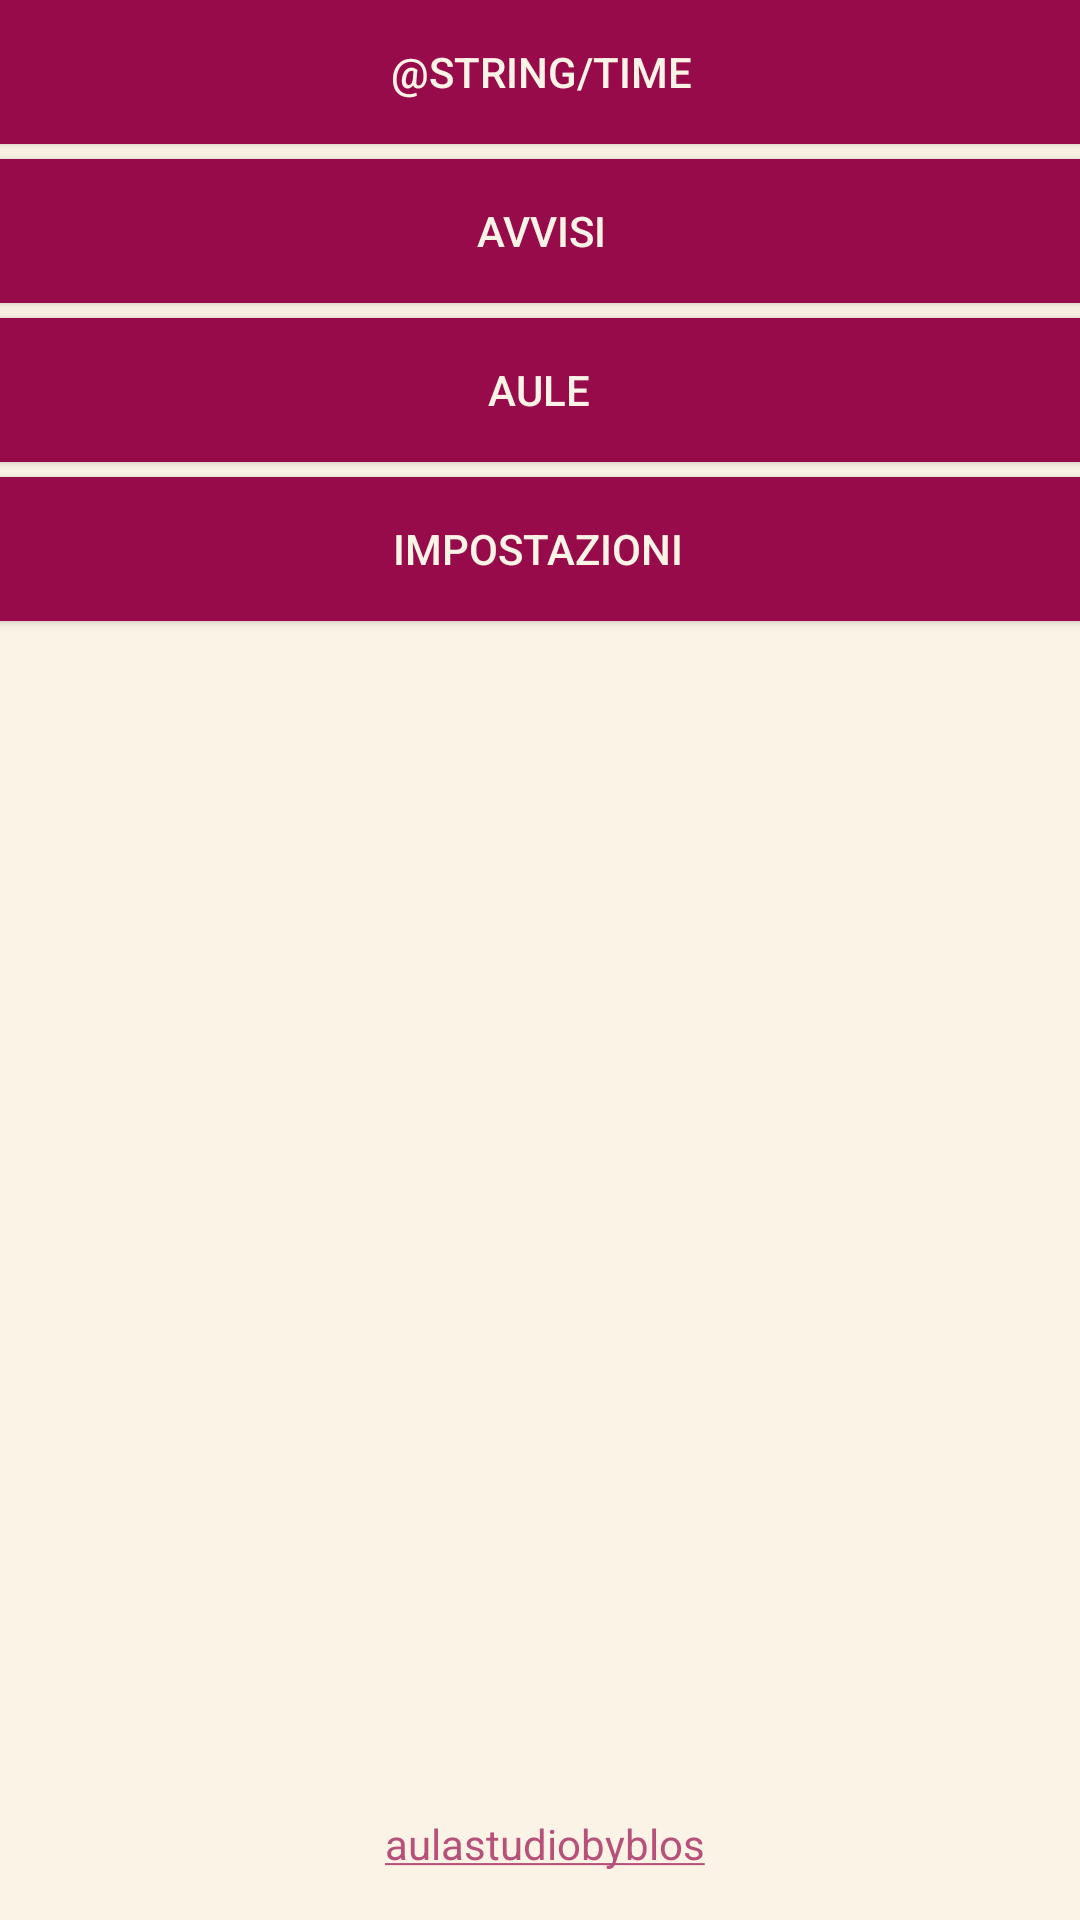

Layout XML and referenced resources for this Android screen:
<!-- AndroidManifest.xml: application theme AppTheme -->
<!-- res/layout/activity_page1.xml -->
<?xml version="1.0" encoding="utf-8"?>
<androidx.constraintlayout.widget.ConstraintLayout xmlns:android="http://schemas.android.com/apk/res/android"
    xmlns:app="http://schemas.android.com/apk/res-auto"
    xmlns:tools="http://schemas.android.com/tools"
    android:layout_width="match_parent"
    android:layout_height="match_parent"
    android:background="?attr/colorPrimary"
    tools:context=".Page1">

    <Button
        android:id="@+id/button"
        android:layout_width="409dp"
        android:layout_height="wrap_content"
        android:layout_marginTop="15dp"
        android:background="@color/colorPrimaryDark"
        android:text="@string/time"
        android:textColor="@color/colorPrimary"
        app:layout_constraintEnd_toEndOf="parent"
        app:layout_constraintStart_toStartOf="parent"
        app:layout_constraintTop_toBottomOf="@+id/imageView3" />

    <Button
        android:id="@+id/button2"
        android:layout_width="409dp"
        android:layout_height="wrap_content"
        android:layout_marginTop="5dp"
        android:background="@color/colorPrimaryDark"
        android:text="@string/avvisi"
        android:textColor="@color/colorPrimary"
        app:layout_constraintEnd_toEndOf="parent"
        app:layout_constraintStart_toStartOf="parent"
        app:layout_constraintTop_toBottomOf="@+id/button" />

    <Button
        android:id="@+id/button3"
        android:layout_width="409dp"
        android:layout_height="wrap_content"
        android:layout_marginStart="161dp"
        android:layout_marginLeft="161dp"
        android:layout_marginTop="5dp"
        android:layout_marginEnd="161dp"
        android:layout_marginRight="161dp"
        android:background="@color/colorPrimaryDark"
        android:text="@string/rooms"
        android:textColor="@color/colorPrimary"
        app:layout_constraintEnd_toEndOf="parent"
        app:layout_constraintHorizontal_bias="0.503"
        app:layout_constraintStart_toStartOf="parent"
        app:layout_constraintTop_toBottomOf="@+id/button2" />

    <Button
        android:id="@+id/button5"
        android:layout_width="409dp"
        android:layout_height="wrap_content"
        android:layout_marginStart="161dp"
        android:layout_marginLeft="161dp"
        android:layout_marginTop="5dp"
        android:layout_marginEnd="161dp"
        android:layout_marginRight="161dp"
        android:background="@color/colorPrimaryDark"
        android:text="@string/settings"
        android:textColor="@color/colorPrimary"
        app:layout_constraintEnd_toEndOf="parent"
        app:layout_constraintHorizontal_bias="0.503"
        app:layout_constraintStart_toStartOf="parent"
        app:layout_constraintTop_toBottomOf="@+id/button3" />

    <ImageView
        android:id="@+id/imageView3"
        android:layout_width="323dp"
        android:layout_height="317dp"
        android:layout_marginBottom="68dp"
        android:contentDescription="@android:string/ok"
        app:layout_constraintBottom_toTopOf="@+id/button2"
        app:layout_constraintEnd_toEndOf="parent"
        app:layout_constraintHorizontal_bias="0.5"
        app:layout_constraintStart_toStartOf="parent"
        app:srcCompat="@drawable/logo_aula_studio" />

    <ImageView
        android:id="@+id/imageView4"
        android:layout_width="41dp"
        android:layout_height="33dp"
        android:layout_marginStart="11dp"
        android:layout_marginLeft="11dp"
        android:layout_marginEnd="100dp"
        android:layout_marginRight="100dp"
        android:layout_marginBottom="8dp"
        android:contentDescription="@android:string/ok"
        app:layout_constraintBottom_toBottomOf="parent"
        app:layout_constraintEnd_toStartOf="@+id/ig"
        app:layout_constraintStart_toStartOf="parent"
        app:srcCompat="@drawable/logo_instagram" />

    <TextView
        android:id="@+id/ig"
        android:layout_width="wrap_content"
        android:layout_height="wrap_content"
        android:layout_marginStart="3dp"
        android:layout_marginLeft="3dp"
        android:layout_marginBottom="16dp"
        android:clickable="false"
        android:text="@string/instagram"
        android:textColor="@color/colorAccent"
        app:layout_constraintBottom_toBottomOf="parent"
        app:layout_constraintEnd_toEndOf="parent"
        app:layout_constraintHorizontal_bias="0.5"
        app:layout_constraintStart_toEndOf="@+id/imageView4"
        app:layout_constraintStart_toStartOf="parent" />


</androidx.constraintlayout.widget.ConstraintLayout>
<!-- resources referenced by this layout -->
<resources>
  <color name="colorAccent">#B65179</color>
  <color name="colorPrimary">#FCF3E7</color>
  <color name="colorPrimaryDark">#980B4A</color>
  <!-- drawable logo_aula_studio: png bitmap (drawable, 11353 bytes) -->
  <string name="avvisi">Avvisi</string>
  <string name="instagram"><a href="https://instagram.com/aulastudiobyblos?igshid=mp7ipsmcjxz8">aulastudiobyblos</a></string>
  <string name="rooms">Aule</string>
  <string name="settings">Impostazioni</string>
  <style name="AppTheme" parent="Theme.AppCompat.Light.NoActionBar">
          
          <item name="colorPrimary">@color/colorPrimary</item>
          <item name="colorPrimaryDark">@color/colorPrimaryDark</item>
          <item name="colorAccent">@color/colorAccent</item>
      </style>
</resources>
